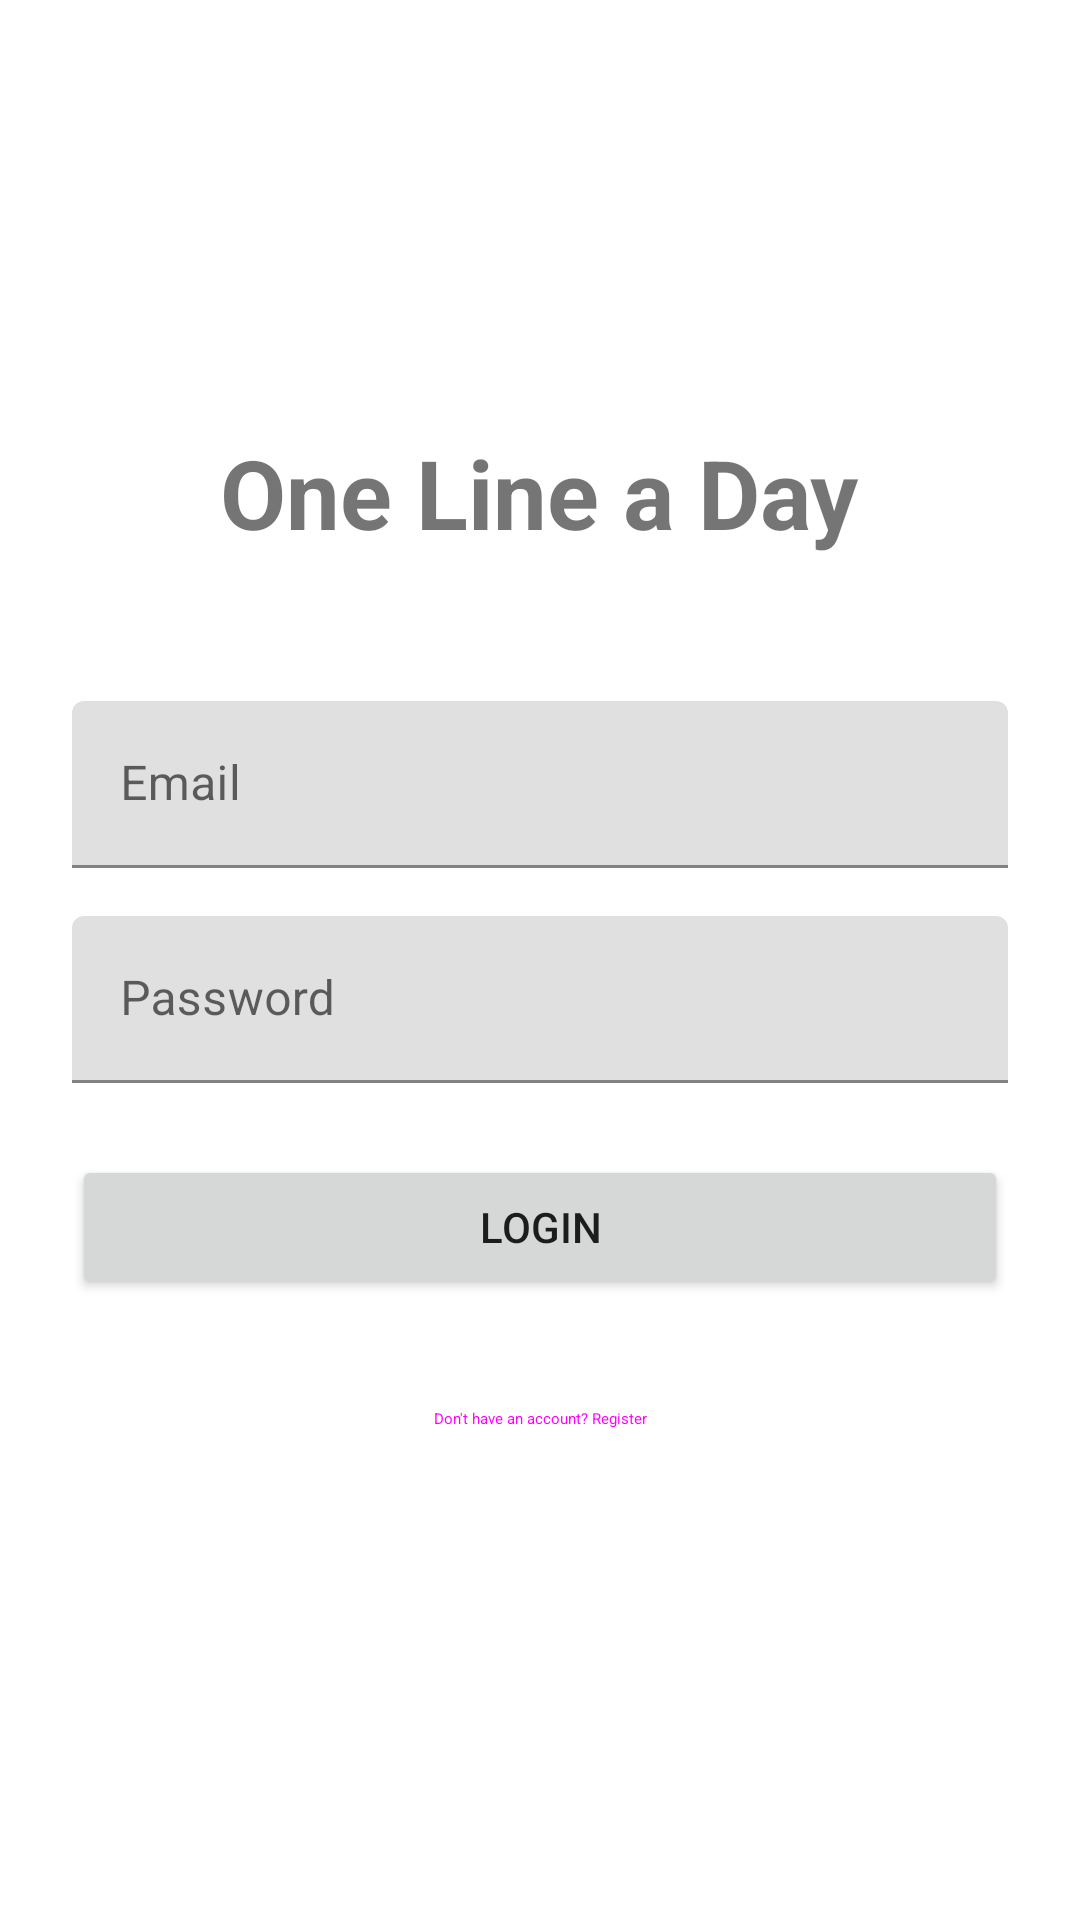

Produce the Android XML layout that renders to this screen, including the resource entries it uses.
<!-- AndroidManifest.xml: application theme Theme.OneLineADayAndroid -->
<!-- res/layout/activity_login.xml -->
<?xml version="1.0" encoding="utf-8"?>
<LinearLayout xmlns:android="http://schemas.android.com/apk/res/android"
    android:layout_width="match_parent"
    android:layout_height="match_parent"
    android:orientation="vertical"
    android:padding="24dp"
    android:gravity="center">

    <TextView
        android:layout_width="wrap_content"
        android:layout_height="wrap_content"
        android:text="@string/app_name"
        android:textSize="32sp"
        android:textStyle="bold"
        android:layout_marginBottom="48dp"/>

    <com.google.android.material.textfield.TextInputLayout
        android:layout_width="match_parent"
        android:layout_height="wrap_content"
        android:hint="@string/email_hint">

        <com.google.android.material.textfield.TextInputEditText
            android:id="@+id/etEmail"
            android:layout_width="match_parent"
            android:layout_height="wrap_content"
            android:inputType="textEmailAddress"/>
    </com.google.android.material.textfield.TextInputLayout>

    <com.google.android.material.textfield.TextInputLayout
        android:layout_width="match_parent"
        android:layout_height="wrap_content"
        android:layout_marginTop="16dp"
        android:hint="@string/password_hint">

        <com.google.android.material.textfield.TextInputEditText
            android:id="@+id/etPassword"
            android:layout_width="match_parent"
            android:layout_height="wrap_content"
            android:inputType="textPassword"/>
    </com.google.android.material.textfield.TextInputLayout>

    <Button
        android:id="@+id/btnLogin"
        android:layout_width="match_parent"
        android:layout_height="wrap_content"
        android:layout_marginTop="24dp"
        android:text="@string/login_btn" />

    <Button
        android:id="@+id/btnGoToRegister"
        style="@style/Widget.Material3.Button.TextButton"
        android:layout_width="wrap_content"
        android:layout_height="wrap_content"
        android:layout_marginTop="16dp"
        android:text="@string/go_to_register" />

</LinearLayout>
<!-- resources referenced by this layout -->
<resources>
  <string name="app_name">One Line a Day</string>
  <string name="email_hint">Email</string>
  <string name="go_to_register">Don\'t have an account? Register</string>
  <string name="login_btn">Login</string>
  <string name="password_hint">Password</string>
  <style name="Theme.OneLineADayAndroid" parent="Theme.MaterialComponents.DayNight.NoActionBar">
          
          <item name="colorPrimary">@color/purple_500</item>
          <item name="colorPrimaryVariant">@color/purple_700</item>
          <item name="colorOnPrimary">@color/white</item>
          
          <item name="colorSecondary">@color/teal_200</item>
          <item name="colorSecondaryVariant">@color/teal_700</item>
          <item name="colorOnSecondary">@color/black</item>
          
          <item name="android:statusBarColor">?attr/colorPrimaryVariant</item>
          
      </style>
  <!-- not gathered from this repository: default colours our renderer supplied (Android Studio template values) -->
  <color name="purple_500">#FF6200EE</color>
  <color name="purple_700">#FF3700B3</color>
  <color name="teal_200">#FF03DAC5</color>
  <color name="teal_700">#FF018786</color>
  <color name="black">#FF000000</color>
  <color name="white">#FFFFFFFF</color>
</resources>
